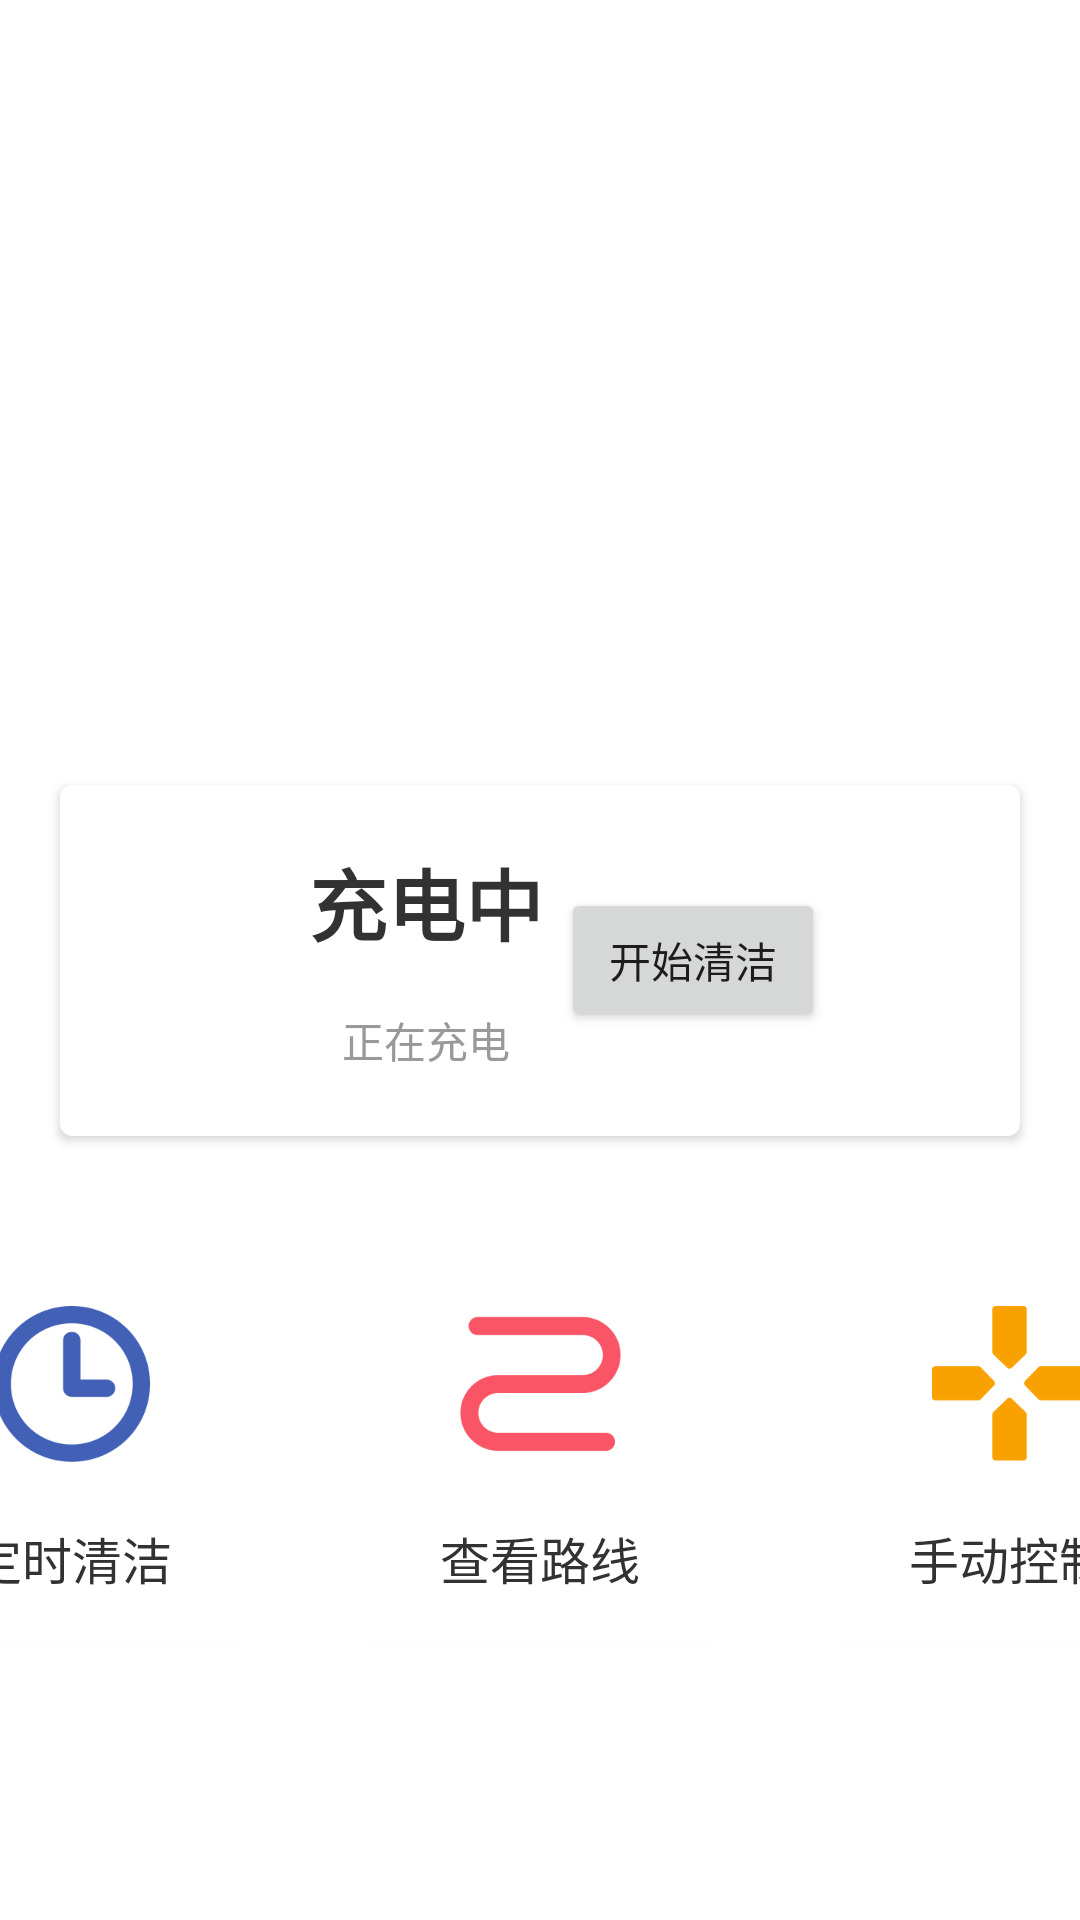

Android layout source for this screen:
<!-- AndroidManifest.xml: application theme Theme.DisinfectionRobot -->
<!-- res/layout/fragment_main.xml -->
<?xml version="1.0" encoding="utf-8"?>
<androidx.constraintlayout.widget.ConstraintLayout xmlns:android="http://schemas.android.com/apk/res/android"
    xmlns:card_view="http://schemas.android.com/apk/res-auto"
    android:layout_width="match_parent"
    android:layout_height="match_parent">

    <ImageView
        android:layout_width="match_parent"
        card_view:layout_constraintTop_toTopOf="parent"
        android:background="@mipmap/main_bg"
        android:layout_height="534.5dp" />

    <TextView
        android:id="@+id/tv_ssid"
        android:layout_width="wrap_content"
        android:layout_height="wrap_content"
        android:layout_marginStart="30dp"
        android:layout_marginTop="40dp"
        android:text="test"
        android:textColor="#ffffff"
        android:textSize="20dp"
        card_view:layout_constraintStart_toStartOf="parent"
        card_view:layout_constraintTop_toTopOf="parent" />

    <androidx.cardview.widget.CardView
        android:id="@+id/card_view"
        card_view:layout_constraintStart_toStartOf="parent"
        card_view:layout_constraintEnd_toEndOf="parent"
        card_view:layout_constraintTop_toTopOf="parent"
        card_view:layout_constraintBottom_toBottomOf="parent"
        android:layout_width="0dp"
        android:layout_marginStart="20dp"
        android:layout_marginEnd="20dp"
        android:layout_height="117dp"
        card_view:cardCornerRadius="4dp">

        <RelativeLayout
            android:layout_width="match_parent"
            android:layout_height="match_parent">

            <LinearLayout
                android:layout_width="wrap_content"
                android:layout_height="wrap_content"
                android:layout_marginStart="83dp"
                android:layout_marginTop="20dp"
                android:orientation="vertical">

                <TextView
                    android:id="@+id/info_text"
                    android:text="充电中"
                    android:textStyle="bold"
                    android:textColor="#323232"
                    android:textSize="26dp"
                    android:layout_gravity="center_horizontal"
                    android:layout_width="wrap_content"
                    android:layout_height="wrap_content" />


                <TextView
                    android:id="@+id/sub_info_text"
                    android:layout_below="@id/info_text"
                    android:layout_marginTop="16.5dp"
                    android:layout_gravity="center_horizontal"
                    android:textColor="#999999"
                    android:text="正在充电"
                    android:layout_width="wrap_content"
                    android:layout_height="wrap_content" />
            </LinearLayout>

            <Button
                android:id="@+id/btn_start_disinfect"
                android:layout_width="wrap_content"
                android:layout_height="wrap_content"
                android:layout_alignParentEnd="true"
                android:layout_centerVertical="true"
                android:layout_marginEnd="65dp"
                android:text="开始清洁" />
        </RelativeLayout>

    </androidx.cardview.widget.CardView>


    <androidx.cardview.widget.CardView
        android:id="@+id/cv_view_directions"
        card_view:layout_constraintStart_toStartOf="parent"
        card_view:layout_constraintEnd_toEndOf="parent"
        card_view:layout_constraintTop_toBottomOf="@id/card_view"
        android:layout_width="wrap_content"
        android:layout_height="wrap_content"
        android:layout_marginTop="36.5dp"
        card_view:cardCornerRadius="4dp">

        <LinearLayout
            android:layout_width="match_parent"
            android:layout_height="match_parent"
            android:orientation="vertical">

            <ImageView
                android:src="@mipmap/view_directions"
                android:layout_width="53.5dp"
                android:layout_height="52dp"
                android:layout_marginStart="33dp"
                android:layout_marginEnd="33dp"
                android:layout_marginTop="20dp"
                android:layout_marginBottom="20dp" />

            <TextView
                android:text="查看路线"
                style="@style/MainFragmentTextStyle" />
        </LinearLayout>
    </androidx.cardview.widget.CardView>


    <androidx.cardview.widget.CardView
        android:id="@+id/cv_disinfect_regularly"
        card_view:layout_constraintEnd_toStartOf="@id/cv_view_directions"
        card_view:layout_constraintTop_toBottomOf="@id/card_view"
        android:layout_width="wrap_content"
        android:layout_height="wrap_content"
        android:layout_marginTop="36.5dp"
        android:layout_marginEnd="36.5dp"
        card_view:cardCornerRadius="4dp">

        <LinearLayout
            android:layout_width="match_parent"
            android:layout_height="wrap_content"
            android:orientation="vertical">

            <ImageView
                android:src="@mipmap/disinfect_regularly"
                android:layout_width="53.5dp"
                android:layout_height="52dp"
                android:layout_marginStart="33dp"
                android:layout_marginEnd="33dp"
                android:layout_marginTop="20dp"
                android:layout_marginBottom="20dp" />

            <TextView
                android:text="定时清洁"
                style="@style/MainFragmentTextStyle" />
        </LinearLayout>
    </androidx.cardview.widget.CardView>


    <androidx.cardview.widget.CardView
        android:id="@+id/cv_manual_control"
        card_view:layout_constraintStart_toEndOf="@id/cv_view_directions"
        card_view:layout_constraintTop_toBottomOf="@id/card_view"
        android:layout_width="wrap_content"
        android:layout_height="wrap_content"
        android:layout_marginTop="36.5dp"
        android:layout_marginStart="36.5dp"
        card_view:cardCornerRadius="4dp">

        <LinearLayout
            android:layout_width="match_parent"
            android:layout_height="match_parent"
            android:orientation="vertical">

            <ImageView
                android:src="@mipmap/manual_control"
                android:layout_width="53.5dp"
                android:layout_height="52dp"
                android:layout_marginStart="33dp"
                android:layout_marginEnd="33dp"
                android:layout_marginTop="20dp"
                android:layout_marginBottom="20dp" />

            <TextView
                android:text="手动控制"
                style="@style/MainFragmentTextStyle" />
        </LinearLayout>
    </androidx.cardview.widget.CardView>

</androidx.constraintlayout.widget.ConstraintLayout>
<!-- resources referenced by this layout -->
<resources>
  <!-- mipmap disinfect_regularly: png bitmap (mipmap-xxhdpi, 9231 bytes) -->
  <!-- mipmap manual_control: png bitmap (mipmap-xxhdpi, 3284 bytes) -->
  <!-- mipmap view_directions: png bitmap (mipmap-xxhdpi, 4647 bytes) -->
  <style name="MainFragmentTextStyle">
          <item name="android:layout_gravity">center_horizontal</item>
          <item name="android:layout_width">wrap_content</item>
          <item name="android:layout_height">wrap_content</item>
          <item name="android:textSize">16.5dp</item>
          <item name="android:textColor">#323232</item>
          <item name="android:layout_marginBottom">15dp</item>
      </style>
  <style name="Theme.DisinfectionRobot" parent="Theme.MaterialComponents.DayNight.NoActionBar">
          <item name="colorPrimary">@color/colorPrimary</item>
          <item name="colorPrimaryDark">@color/colorPrimaryDark</item>
      </style>
  <color name="colorPrimary">#03a9f4</color>
  <color name="colorPrimaryDark">#0288d1</color>
</resources>
